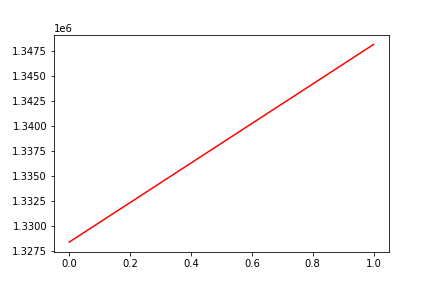

Source data for this figure (header and first rows):
, date, assets
0, 0, 1328380
1, 20180803, 1348114
